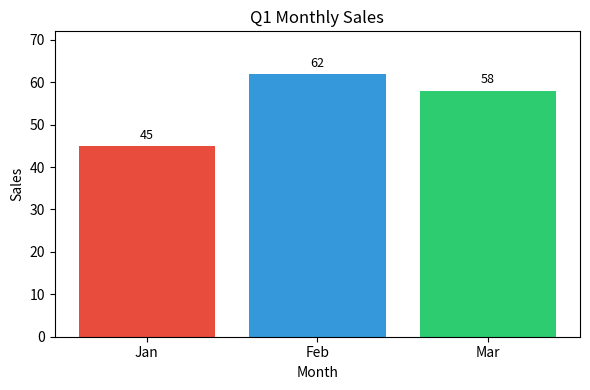

Reproduce this figure in Python. (Note: this script raises an exception after producing the figure.)
import matplotlib
matplotlib.use('Agg')
import matplotlib.pyplot as plt

months = ['Jan', 'Feb', 'Mar']
sales = [45, 62, 58]

plt.figure(figsize=(6, 4))
bars = plt.bar(months, sales, color=['#e74c3c', '#3498db', '#2ecc71'])
plt.title('Q1 Monthly Sales')
plt.xlabel('Month')
plt.ylabel('Sales')
plt.ylim(0, max(sales) + 10)

for bar, value in zip(bars, sales):
    plt.text(bar.get_x() + bar.get_width()/2, bar.get_height() + 1, str(value),
             ha='center', va='bottom', fontsize=9)

plt.tight_layout()
plt.savefig('images/q1-sales.png', dpi=120)
